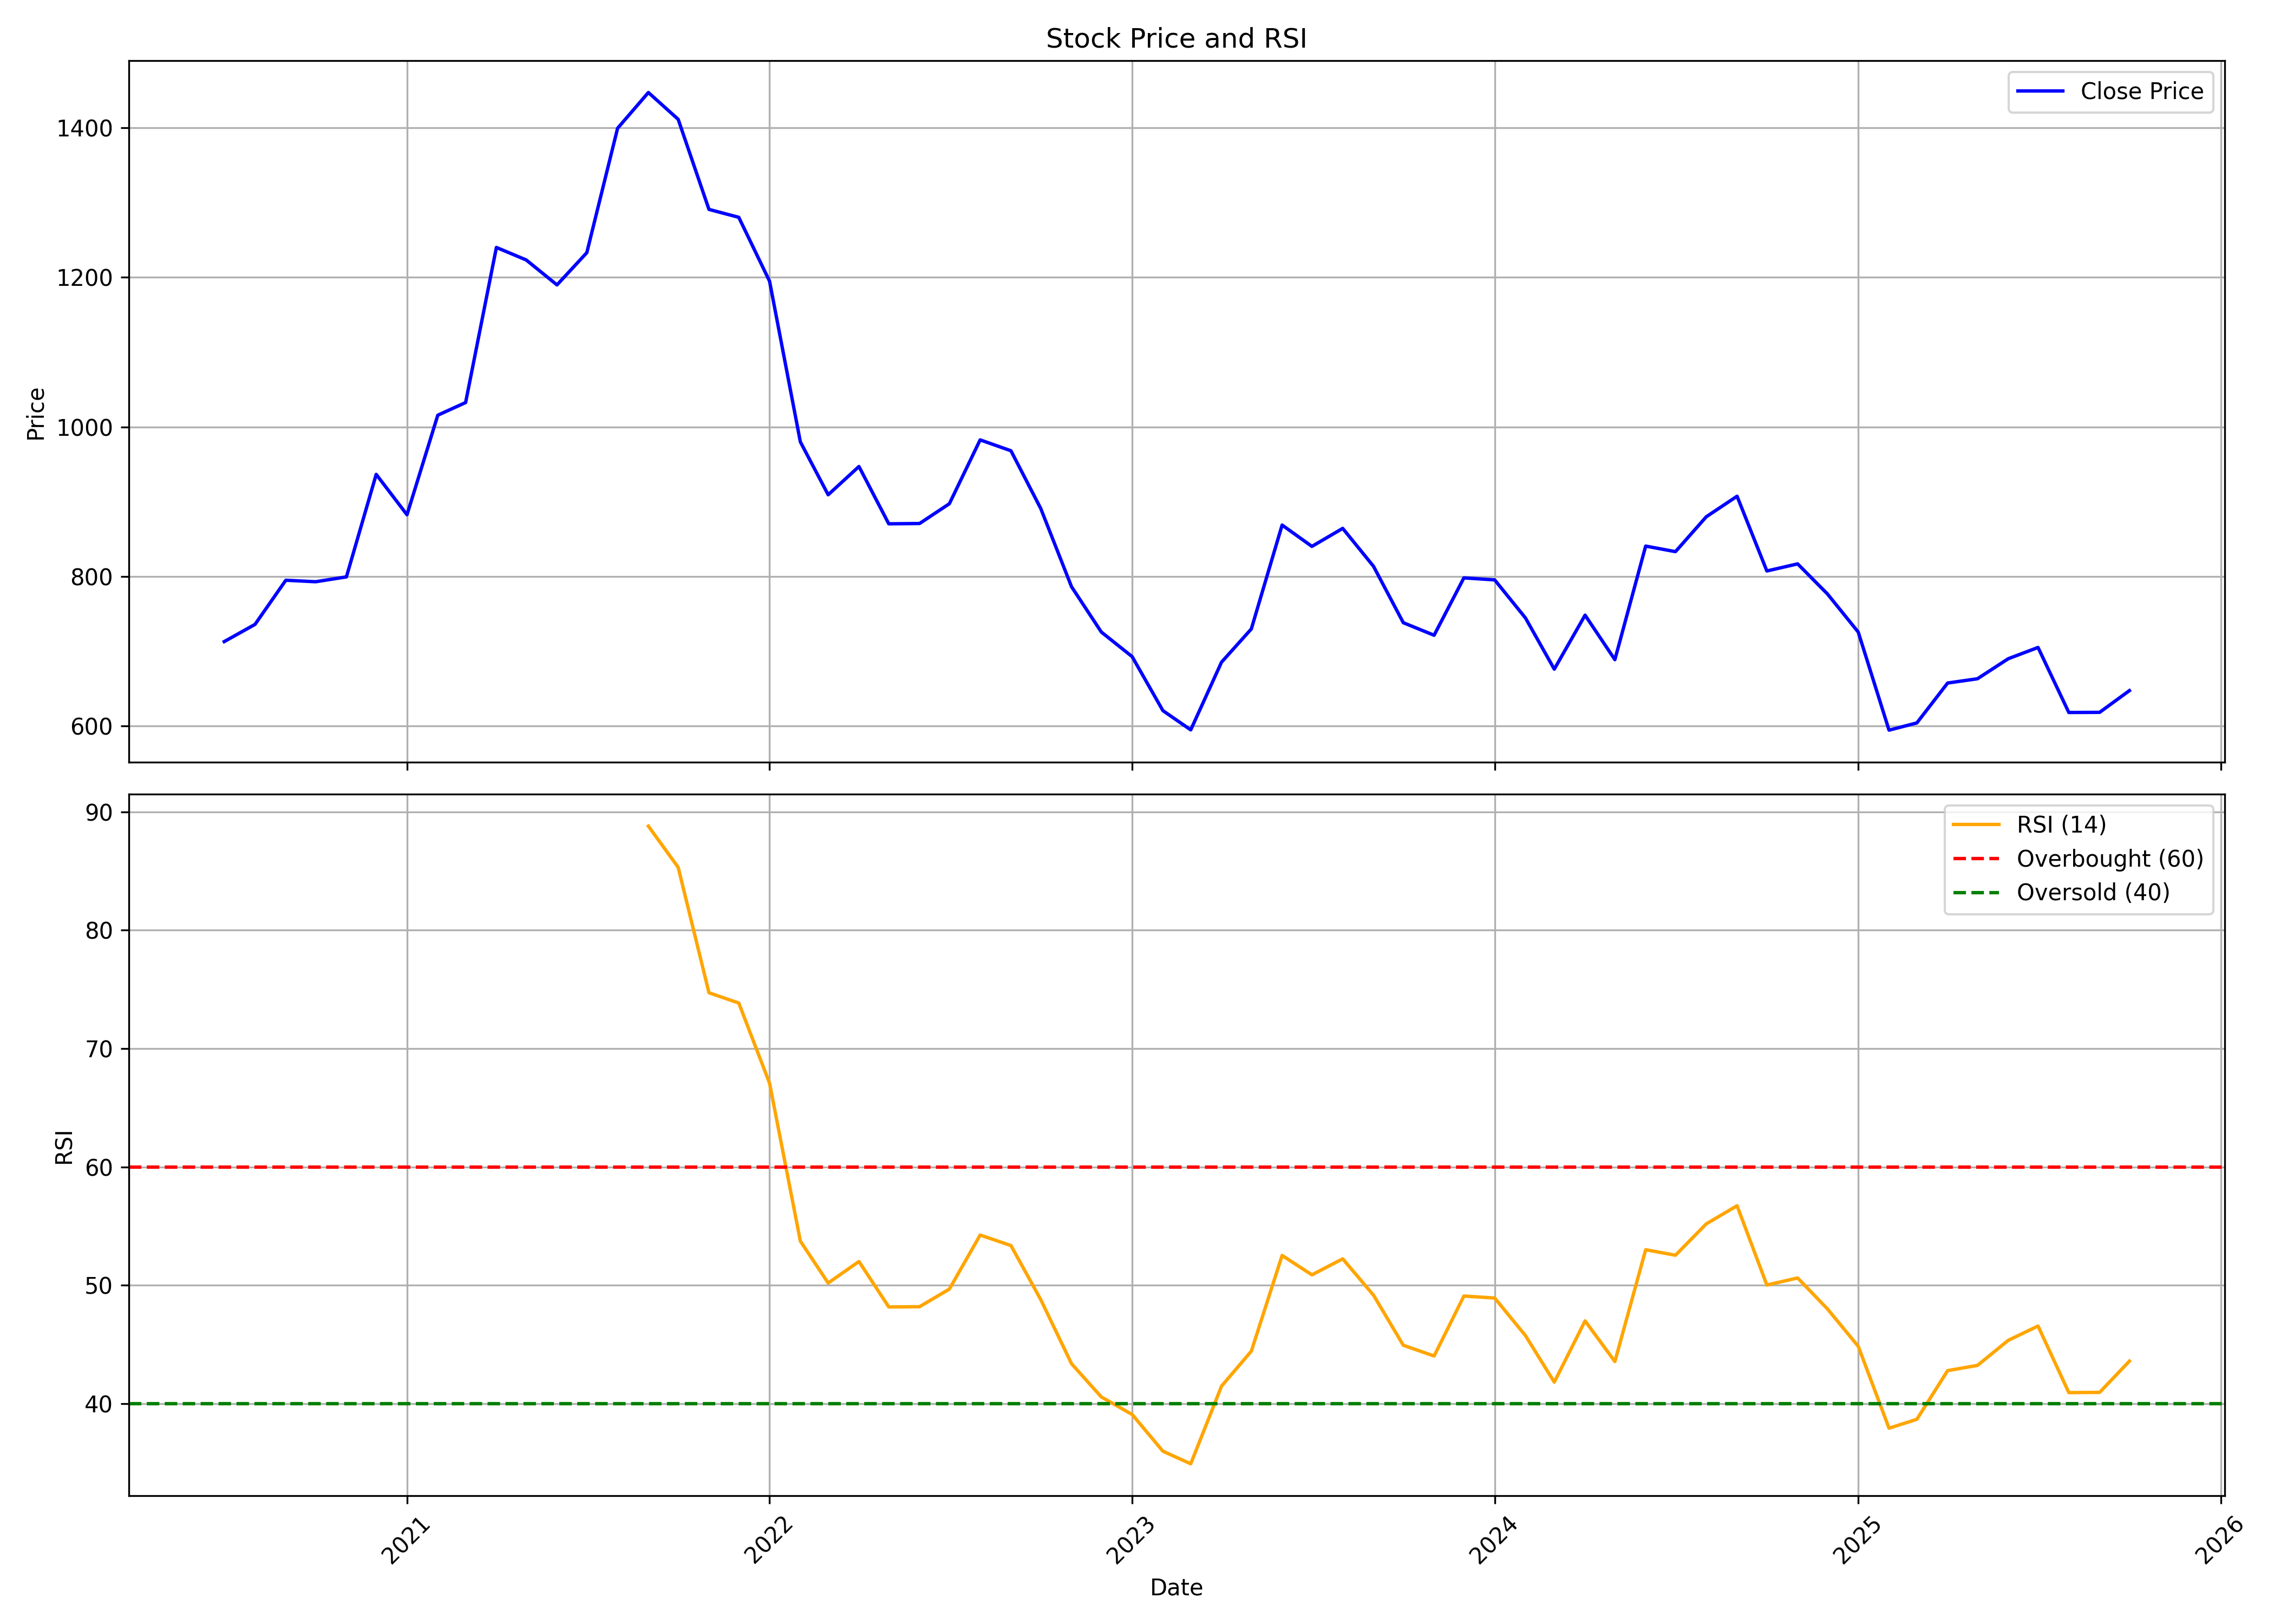

Values plotted in this chart, from the file beside it:
, date, symbol, open, high, low, close, volume, rsi
0, 2020-07-01, ROSSARI, 667.3, 800.7, 662, 712.9, 53964139, 
1, 2020-08-01, ROSSARI, 712.7, 816.4, 673.2, 735.9, 26192710, 
2, 2020-09-01, ROSSARI, 736.3, 856.5, 716.9, 795, 13597397, 
3, 2020-10-01, ROSSARI, 797.6, 828.6, 746.4, 793, 3374434, 
4, 2020-11-01, ROSSARI, 791.7, 811.4, 761.7, 799.4, 1641669, 
5, 2020-12-01, ROSSARI, 792.7, 1016, 777.8, 936.5, 6252970, 
6, 2021-01-01, ROSSARI, 940.2, 954.2, 815.6, 882.5, 2554044, 
7, 2021-02-01, ROSSARI, 875.4, 1144, 860.9, 1016, 6003532, 
8, 2021-03-01, ROSSARI, 1026, 1130, 967.1, 1032, 2952425, 
9, 2021-04-01, ROSSARI, 1052, 1292, 1002, 1240, 4124321, 
10, 2021-05-01, ROSSARI, 1240, 1345, 1152, 1223, 4393103, 
11, 2021-06-01, ROSSARI, 1239, 1336, 1172, 1190, 3064450, 
12, 2021-07-01, ROSSARI, 1191, 1276, 1137, 1233, 4945005, 
13, 2021-08-01, ROSSARI, 1275, 1446, 1238, 1399, 5263859, 
14, 2021-09-01, ROSSARI, 1406, 1588, 1372, 1447, 4328323, 88.79
15, 2021-10-01, ROSSARI, 1446, 1615, 1360, 1411, 1676139, 85.31
16, 2021-11-01, ROSSARI, 1401, 1456, 1222, 1291, 1965120, 74.71
17, 2021-12-01, ROSSARI, 1273, 1378, 1229, 1280, 1432901, 73.85
18, 2022-01-01, ROSSARI, 1287, 1371, 1148, 1195, 2115535, 67.07
19, 2022-02-01, ROSSARI, 1221, 1247, 902.9, 979.9, 1355253, 53.73
20, 2022-03-01, ROSSARI, 979.9, 1007, 887.7, 909.2, 1203279, 50.19
21, 2022-04-01, ROSSARI, 914, 1025, 909.6, 947, 1552253, 52.01
22, 2022-05-01, ROSSARI, 947, 947, 827.9, 870.4, 693087, 48.16
23, 2022-06-01, ROSSARI, 874.9, 907.1, 793, 870.8, 726539, 48.19
24, 2022-07-01, ROSSARI, 878.5, 905.7, 840.3, 897.2, 880776, 49.67
25, 2022-08-01, ROSSARI, 901.2, 990, 884.5, 982.6, 2466051, 54.24
26, 2022-09-01, ROSSARI, 975, 1051, 899.3, 968.1, 1226988, 53.35
27, 2022-10-01, ROSSARI, 959.3, 968, 851, 890.9, 395815, 48.78
28, 2022-11-01, ROSSARI, 891.2, 910.8, 783.8, 786.3, 647554, 43.37
29, 2022-12-01, ROSSARI, 790.4, 825.4, 646.7, 725.7, 1780801, 40.56
30, 2023-01-01, ROSSARI, 730.9, 773.5, 686.6, 692.9, 1622549, 39.08
31, 2023-02-01, ROSSARI, 695.9, 714.6, 618.8, 620.6, 723467, 35.97
32, 2023-03-01, ROSSARI, 621.7, 646.7, 535.3, 594.9, 1777717, 34.91
33, 2023-04-01, ROSSARI, 598.7, 749.5, 593.8, 685.4, 8585022, 41.47
34, 2023-05-01, ROSSARI, 685.4, 758.3, 673.6, 729.8, 3152267, 44.43
35, 2023-06-01, ROSSARI, 724.4, 888.8, 724.4, 868.7, 4978623, 52.51
36, 2023-07-01, ROSSARI, 867.9, 902.7, 830.2, 840.2, 1750940, 50.88
37, 2023-08-01, ROSSARI, 848.9, 874.9, 798, 864.3, 2438066, 52.23
38, 2023-09-01, ROSSARI, 878.9, 892.8, 806.9, 813.6, 1276058, 49.16
39, 2023-10-01, ROSSARI, 813.6, 847.9, 729, 738.2, 1250081, 44.93
40, 2023-11-01, ROSSARI, 741.8, 759, 701.4, 721.4, 1546213, 44.02
41, 2023-12-01, ROSSARI, 734, 842.9, 734, 798.1, 4318705, 49.09
42, 2024-01-01, ROSSARI, 798.1, 834.9, 758.8, 795.4, 2162446, 48.92
43, 2024-02-01, ROSSARI, 792.8, 798.5, 719.2, 744.5, 1408956, 45.74
44, 2024-03-01, ROSSARI, 748.2, 760, 656.1, 676.1, 1581291, 41.81
45, 2024-04-01, ROSSARI, 676.1, 794, 676.1, 748.3, 1553987, 46.99
46, 2024-05-01, ROSSARI, 748.3, 755, 679.4, 688.8, 1760930, 43.55
47, 2024-06-01, ROSSARI, 709.1, 848.9, 657.3, 840.6, 4409140, 53
48, 2024-07-01, ROSSARI, 867.8, 867.8, 774.1, 833.2, 2671928, 52.54
49, 2024-08-01, ROSSARI, 843.9, 964.7, 827, 879.8, 8849159, 55.18
50, 2024-09-01, ROSSARI, 882.3, 972, 858.3, 907.3, 2706738, 56.72
51, 2024-10-01, ROSSARI, 907.3, 915.5, 743.6, 807.3, 1598265, 50.02
52, 2024-11-01, ROSSARI, 813.4, 853.4, 753.5, 816.8, 894082, 50.61
53, 2024-12-01, ROSSARI, 819.4, 884, 764.7, 776.6, 988749, 48
54, 2025-01-01, ROSSARI, 780.7, 840.4, 684.5, 725.7, 1335434, 44.84
55, 2025-02-01, ROSSARI, 734.7, 750.1, 580.6, 594.6, 885119, 37.92
56, 2025-03-01, ROSSARI, 604.5, 676.5, 568.6, 604.2, 1172644, 38.67
57, 2025-04-01, ROSSARI, 592.6, 714.9, 587.5, 657.6, 2095706, 42.79
58, 2025-05-01, ROSSARI, 655.2, 718.5, 647, 663.2, 2002570, 43.22
59, 2025-06-01, ROSSARI, 666.2, 696.5, 654.5, 690, 990108, 45.34
... 4 more rows
